Run: headless pygame with SDL's dummy video driver; simulated clock (each Clock.tick advances the game by its frame time, no real sleeping); random seed 0; keys injected as events and as key.get_pressed() state; no mouse input.
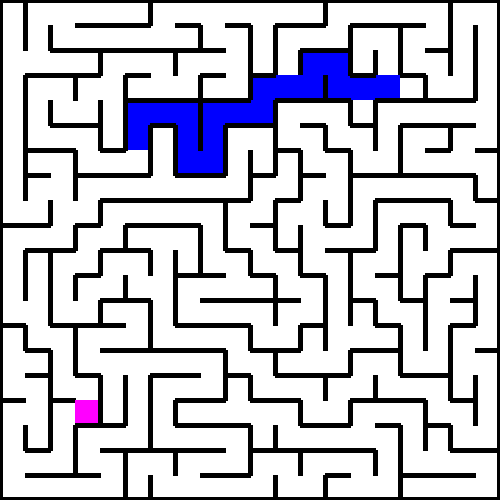
Frame 1 of 4 · flips 1–60 · no input
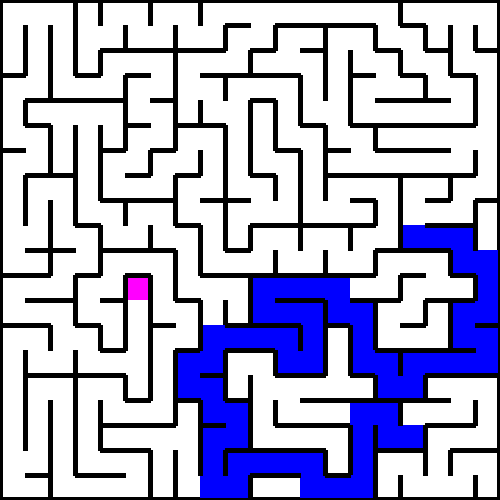
Frame 2 of 4 · flips 61–180 · tapped SPACE, RETURN · held RIGHT (→), D
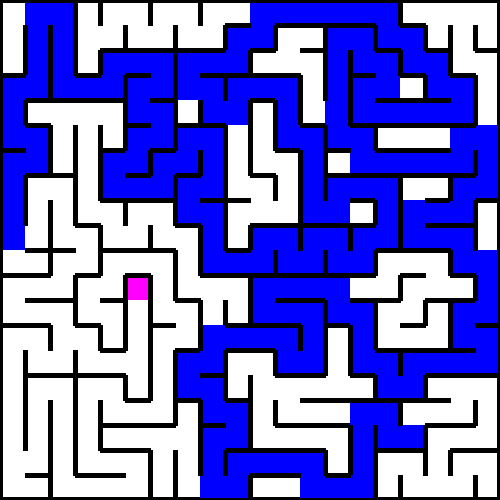
Frame 3 of 4 · flips 181–300 · held DOWN (↓), S
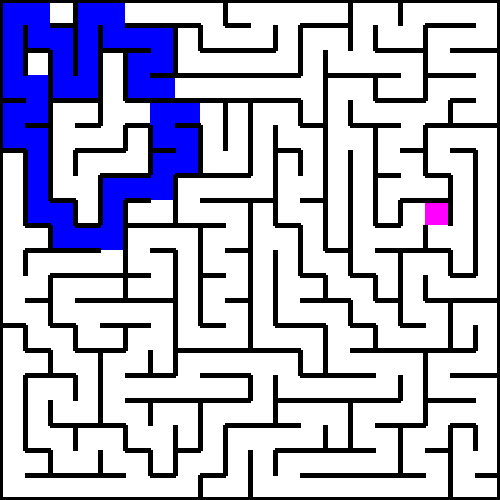
Frame 4 of 4 · flips 301–420 · held LEFT (←), A, UP (↑), W

The pygame program that drew these frames:

import pygame
from random import randint
import random
from collections import deque

pygame.init()

GRID_SIZE = 20
SQUARE_SIZE = 25
SPEED = 10  # SPEED can be changed to speed up the visual process

WHITE = (255, 255, 255)
BLUE = (0, 0, 255)
PURPLE = (255, 0, 255)
BLACK = (0, 0, 0)


# Line drawing function

def lines(screen, tup, x, y):
    if tup[0]:
        pygame.draw.line(screen, BLACK, (x, y + SQUARE_SIZE), (x + SQUARE_SIZE, y + SQUARE_SIZE), SQUARE_SIZE // 5)
    if tup[1]:
        pygame.draw.line(screen, BLACK, (x, y), (x + SQUARE_SIZE, y), SQUARE_SIZE // 5)
    if tup[2]:
        pygame.draw.line(screen, BLACK, (x, y), (x, y + SQUARE_SIZE), SQUARE_SIZE // 5)
    if tup[3]:
        pygame.draw.line(screen, BLACK, (x + SQUARE_SIZE, y), (x + SQUARE_SIZE, y + SQUARE_SIZE), SQUARE_SIZE // 5)


# New mazes are created by using depth-first search to fill out a grid from a random spot on that grid
# without overlapping with discovered "cells"

def new_maze(screen):
    start = randint(0, (GRID_SIZE ** 2 - 1))
    discovered = [False] * (GRID_SIZE ** 2)
    todo = [(start, -1)]
    connected = {x: set() for x in range(0, GRID_SIZE ** 2)}
    while todo:
        vertex = todo.pop()
        square = vertex[0]
        if not discovered[square]:
            if vertex[1] != -1:
                connected[vertex[1]].add(square)
                connected[square].add(vertex[1])
            discovered[square] = True
            consider = []
            if square % GRID_SIZE != (GRID_SIZE - 1) and not discovered[square + 1]:
                consider.append(((square + 1), square))
            if square // GRID_SIZE != (GRID_SIZE - 1) and not discovered[square + GRID_SIZE]:
                consider.append(((square + GRID_SIZE), square))
            if square % GRID_SIZE != 0 and not discovered[square - 1]:
                consider.append(((square - 1), square))
            if square // GRID_SIZE != 0 and not discovered[square - GRID_SIZE]:
                consider.append(((square - GRID_SIZE), square))
            random.shuffle(consider)
            todo += consider

    for cell in connected:
        tup = [True, True, True, True]
        if cell + GRID_SIZE in connected[cell]:
            tup[0] = False
        if cell - GRID_SIZE in connected[cell]:
            tup[1] = False
        if cell - 1 in connected[cell]:
            tup[2] = False
        if cell + 1 in connected[cell]:
            tup[3] = False
        x = (cell % GRID_SIZE) * SQUARE_SIZE
        y = (cell // GRID_SIZE) * SQUARE_SIZE
        lines(screen, tup, x, y)
    return connected


# Paths are drawn by using breadth-first search to first determine the fastest path
# from point A to B (The first blue to purple)

def draw_path(screen, clock, start, graph):
    pygame.draw.line(screen, BLACK, (0, 0), (GRID_SIZE * SQUARE_SIZE - 1, 0), SQUARE_SIZE // 5)
    pygame.draw.line(screen, BLACK, (GRID_SIZE * SQUARE_SIZE - 1, 0),
                     (GRID_SIZE * SQUARE_SIZE - 1, GRID_SIZE * SQUARE_SIZE - 1), SQUARE_SIZE // 5)
    pygame.draw.line(screen, BLACK, (0, (GRID_SIZE * SQUARE_SIZE) - 1),
                     (GRID_SIZE * SQUARE_SIZE - 1, GRID_SIZE * SQUARE_SIZE - 1), SQUARE_SIZE // 5)
    pygame.draw.line(screen, BLACK, (0, 0), (0, GRID_SIZE * SQUARE_SIZE - 1), SQUARE_SIZE // 5)

    # The endpoint of the maze is randomly generated
    end = randint(0, (GRID_SIZE ** 2 - 1))

    # Breadth-first search is used to find the fastest point from A to B
    discovered = deque([start])
    processed = set()
    paths = {start: [start]}
    while discovered:
        if end in discovered:
            break
        node = discovered.popleft()
        if node not in processed:
            processed.add(node)
            for vertex in graph[node]:
                if not vertex == node:
                    paths[vertex] = list(paths[node])
                    paths[vertex].append(vertex)
            discovered += graph[node]

    row = end // GRID_SIZE
    column = end % GRID_SIZE
    x = column * SQUARE_SIZE
    y = row * SQUARE_SIZE
    tup = [True, True, True, True]
    for neighbor in graph[end]:
        if neighbor == end + GRID_SIZE:
            tup[0] = False
        elif neighbor == end - GRID_SIZE:
            tup[1] = False
        elif neighbor == end - 1:
            tup[2] = False
        elif neighbor == end + 1:
            tup[3] = False
    rectangle = ((x, y), (SQUARE_SIZE, SQUARE_SIZE))
    pygame.draw.rect(screen, PURPLE, rectangle)
    lines(screen, tup, x, y)
    clock.tick(SPEED)
    pygame.display.flip()

    # The fastest path from point A to point B is now being displayed
    for current_cell in paths[end]:
        row = current_cell // GRID_SIZE
        column = current_cell % GRID_SIZE
        x = column * SQUARE_SIZE
        y = row * SQUARE_SIZE
        tup = [True, True, True, True]
        for neighbor in graph[current_cell]:
            if neighbor == current_cell + GRID_SIZE:
                tup[0] = False
            elif neighbor == current_cell - GRID_SIZE:
                tup[1] = False
            elif neighbor == current_cell - 1:
                tup[2] = False
            elif neighbor == current_cell + 1:
                tup[3] = False
        rectangle = ((x, y), (SQUARE_SIZE, SQUARE_SIZE))
        pygame.draw.rect(screen, BLUE, rectangle)
        lines(screen, tup, x, y)
        clock.tick(SPEED)
        pygame.display.flip()


def main():
    clock = pygame.time.Clock()
    screen = pygame.display.set_mode((GRID_SIZE * SQUARE_SIZE, GRID_SIZE * SQUARE_SIZE))

    # This continuously makes new mazes to be solved
    while True:
        for event in pygame.event.get():
            if event.type == pygame.QUIT:
                pygame.quit()

        screen.fill(WHITE)
        start = randint(0, (GRID_SIZE ** 2 - 1))

        # Mazes are of course randomly generated but, in the right format,
        # could be predetermined and put into the "new_maze" function as a replacement for "g"
        g = new_maze(screen)
        draw_path(screen, clock, start, g)

        pygame.display.flip()


if __name__ == "__main__":
    main()
